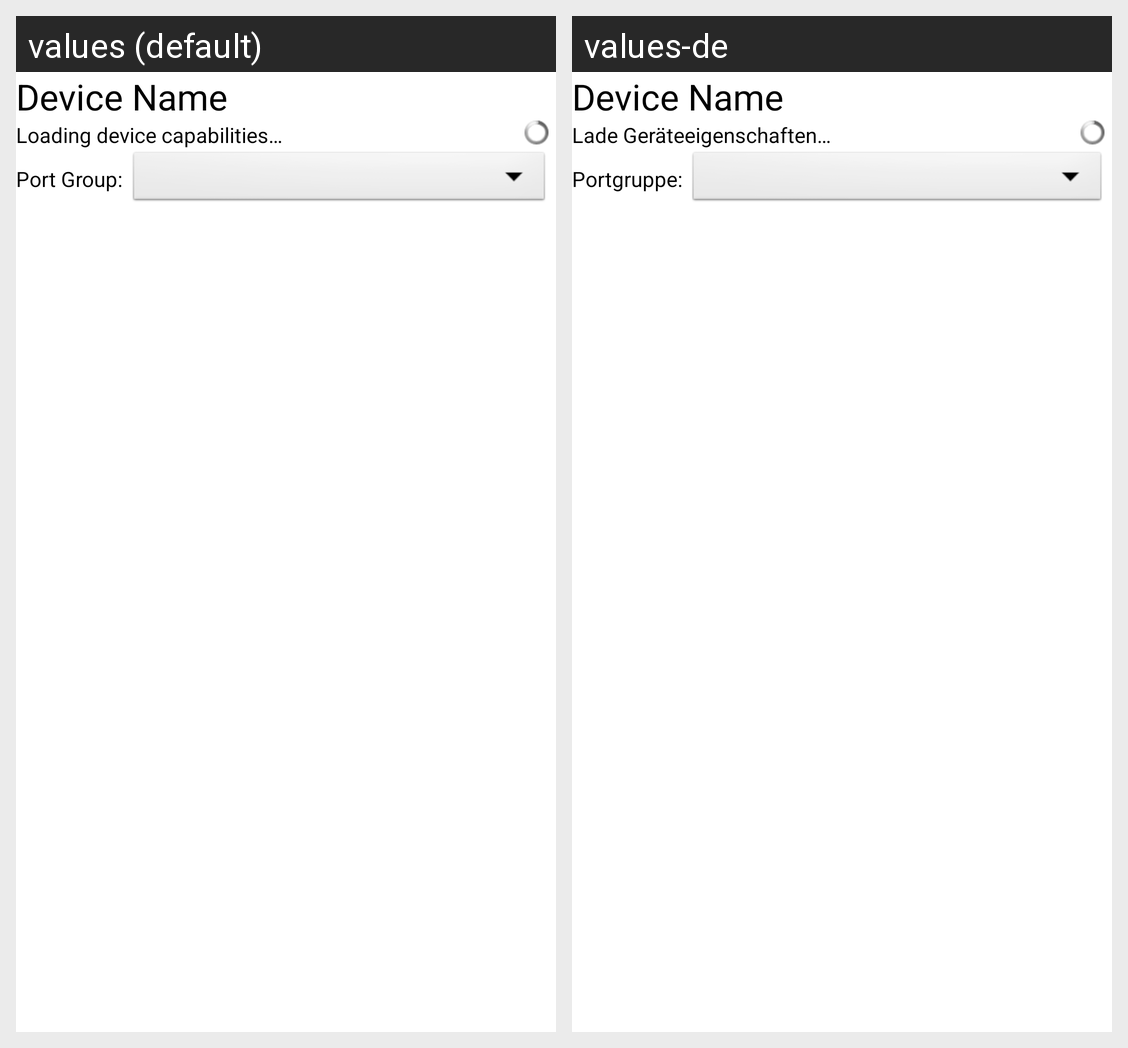

The Android screen above is rendered under two locales of the same app. Produce the string resources it draws, with the default and per-locale values.
Android screen res/layout/show_device_ports.xml rendered under 2 locales, left to right: values (default), values-de. Device: Nexus 5 (rendered at 1080×1920; each locale shown at half size, 540×960, under a caption strip naming it); theme Theme.MaterialComponents.DayNight.NoActionBar.
Strings drawn on this screen, with the default value and each locale's value (text and hints the layout hard-codes, and strings that could not be matched under every locale, appear in the picture but are not listed):

devicecaps_loading
  values: Loading device capabilities…
  values-de: Lade Geräteeigenschaften…

device_port_group
  values: Port Group:
  values-de: Portgruppe:
